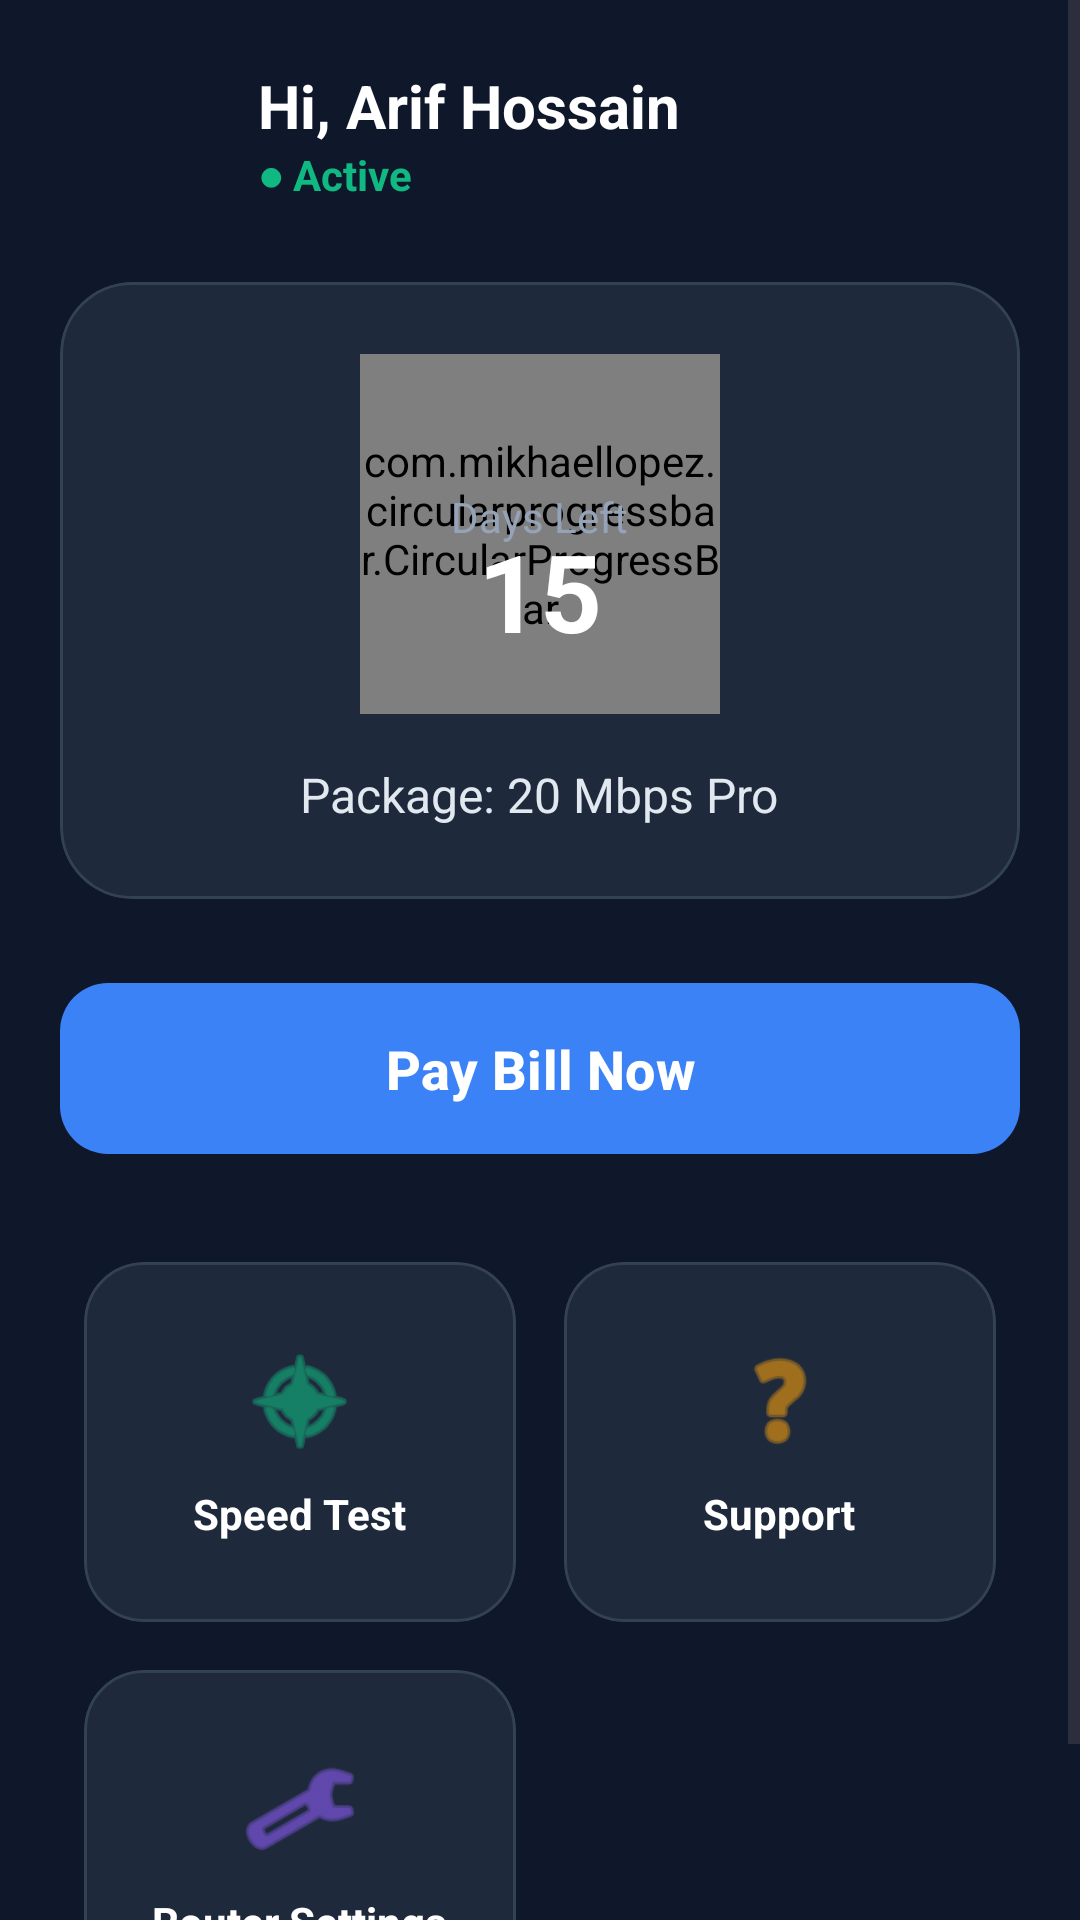

Layout XML and referenced resources for this Android screen:
<!-- AndroidManifest.xml: application theme Theme.CoreISP -->
<!-- res/layout/activity_main.xml -->
<?xml version="1.0" encoding="utf-8"?>
<ScrollView xmlns:android="http://schemas.android.com/apk/res/android"
    xmlns:app="http://schemas.android.com/apk/res-auto"
    android:id="@+id/main"
    android:layout_width="match_parent"
    android:layout_height="match_parent"
    android:background="#0F172A">

    <LinearLayout
        android:layout_width="match_parent"
        android:layout_height="wrap_content"
        android:orientation="vertical"
        android:padding="20dp">

        
        <LinearLayout
            android:layout_width="match_parent"
            android:layout_height="wrap_content"
            android:orientation="horizontal"
            android:gravity="center_vertical">
            <ImageView
                android:layout_width="50dp"
                android:layout_height="50dp"
                android:src="@mipmap/ic_launcher_round"/>
            <LinearLayout
                android:layout_width="0dp"
                android:layout_height="wrap_content"
                android:layout_weight="1"
                android:orientation="vertical"
                android:layout_marginStart="16dp">
                <TextView
                    android:id="@+id/tvUserName"
                    android:layout_width="wrap_content"
                    android:layout_height="wrap_content"
                    android:text="Hi, Arif Hossain"
                    android:textColor="#FFFFFF"
                    android:textSize="20sp"
                    android:textStyle="bold"/>
                <TextView
                    android:id="@+id/tvStatus"
                    android:layout_width="wrap_content"
                    android:layout_height="wrap_content"
                    android:text="● Active"
                    android:textColor="#10B981"
                    android:textSize="14sp"
                    android:textStyle="bold"/>
            </LinearLayout>
        </LinearLayout>

        
        <com.google.android.material.card.MaterialCardView
            android:layout_width="match_parent"
            android:layout_height="wrap_content"
            android:layout_marginTop="24dp"
            app:cardBackgroundColor="#1E293B"
            app:cardCornerRadius="24dp"
            app:strokeColor="#334155"
            app:strokeWidth="1dp">

            <RelativeLayout
                android:layout_width="match_parent"
                android:layout_height="wrap_content"
                android:padding="24dp">

                <com.mikhaellopez.circularprogressbar.CircularProgressBar
                    android:id="@+id/progressExpiry"
                    android:layout_width="120dp"
                    android:layout_height="120dp"
                    android:layout_centerHorizontal="true"
                    app:cpb_background_progressbar_color="#334155"
                    app:cpb_background_progressbar_width="8dp"
                    app:cpb_progress_direction="to_right"
                    app:cpb_progressbar_color="#3B82F6"
                    app:cpb_progressbar_width="12dp"
                    app:cpb_round_border="true" />

                <TextView
                    android:id="@+id/tvDaysLeft"
                    android:layout_width="wrap_content"
                    android:layout_height="wrap_content"
                    android:layout_centerInParent="true"
                    android:text="15"
                    android:textColor="#FFFFFF"
                    android:textSize="36sp"
                    android:textStyle="bold"/>
                <TextView
                    android:layout_width="wrap_content"
                    android:layout_height="wrap_content"
                    android:layout_below="@id/tvDaysLeft"
                    android:layout_centerHorizontal="true"
                    android:text="Days Left"
                    android:textColor="#94A3B8"
                    android:layout_marginTop="-4dp"/>

                <TextView
                    android:id="@+id/tvPackageInfo"
                    android:layout_width="wrap_content"
                    android:layout_height="wrap_content"
                    android:layout_below="@id/progressExpiry"
                    android:layout_centerHorizontal="true"
                    android:layout_marginTop="16dp"
                    android:text="Package: 20 Mbps Pro"
                    android:textColor="#E2E8F0"
                    android:textSize="16sp"/>

            </RelativeLayout>
        </com.google.android.material.card.MaterialCardView>

        
        <com.google.android.material.button.MaterialButton
            android:id="@+id/btnPayBill"
            android:layout_width="match_parent"
            android:layout_height="65dp"
            android:layout_marginTop="24dp"
            android:text="Pay Bill Now"
            android:textSize="18sp"
            android:textStyle="bold"
            app:cornerRadius="16dp"
            app:backgroundTint="#3B82F6"
            app:iconTint="#FFFFFF" />

        
        <GridLayout
            android:layout_width="match_parent"
            android:layout_height="wrap_content"
            android:layout_marginTop="24dp"
            android:columnCount="2"
            android:rowCount="2"
            android:alignmentMode="alignMargins"
            android:columnOrderPreserved="false">

            
            <com.google.android.material.card.MaterialCardView
                android:id="@+id/cardSpeedTest"
                android:layout_width="0dp"
                android:layout_height="120dp"
                android:layout_rowWeight="1"
                android:layout_columnWeight="1"
                android:layout_margin="8dp"
                app:cardBackgroundColor="#1E293B"
                app:cardCornerRadius="20dp"
                app:strokeColor="#334155"
                app:strokeWidth="1dp">
                <LinearLayout
                    android:layout_width="match_parent"
                    android:layout_height="match_parent"
                    android:gravity="center"
                    android:orientation="vertical">
                    <ImageView android:layout_width="40dp" android:layout_height="40dp" android:src="@android:drawable/ic_menu_compass" app:tint="#10B981"/>
                    <TextView android:layout_width="wrap_content" android:layout_height="wrap_content" android:text="Speed Test" android:textColor="#FFFFFF" android:layout_marginTop="8dp" android:textStyle="bold"/>
                </LinearLayout>
            </com.google.android.material.card.MaterialCardView>

            
            <com.google.android.material.card.MaterialCardView
                android:id="@+id/cardTicket"
                android:layout_width="0dp"
                android:layout_height="120dp"
                android:layout_rowWeight="1"
                android:layout_columnWeight="1"
                android:layout_margin="8dp"
                app:cardBackgroundColor="#1E293B"
                app:cardCornerRadius="20dp"
                app:strokeColor="#334155"
                app:strokeWidth="1dp">
                <LinearLayout
                    android:layout_width="match_parent"
                    android:layout_height="match_parent"
                    android:gravity="center"
                    android:orientation="vertical">
                    <ImageView android:layout_width="40dp" android:layout_height="40dp" android:src="@android:drawable/ic_menu_help" app:tint="#F59E0B"/>
                    <TextView android:layout_width="wrap_content" android:layout_height="wrap_content" android:text="Support" android:textColor="#FFFFFF" android:layout_marginTop="8dp" android:textStyle="bold"/>
                </LinearLayout>
            </com.google.android.material.card.MaterialCardView>

            
            <com.google.android.material.card.MaterialCardView
                android:id="@+id/cardRouter"
                android:layout_width="0dp"
                android:layout_height="120dp"
                android:layout_rowWeight="1"
                android:layout_columnWeight="1"
                android:layout_margin="8dp"
                app:cardBackgroundColor="#1E293B"
                app:cardCornerRadius="20dp"
                app:strokeColor="#334155"
                app:strokeWidth="1dp">
                <LinearLayout
                    android:layout_width="match_parent"
                    android:layout_height="match_parent"
                    android:gravity="center"
                    android:orientation="vertical">
                    <ImageView android:layout_width="40dp" android:layout_height="40dp" android:src="@android:drawable/ic_menu_manage" app:tint="#8B5CF6"/>
                    <TextView android:layout_width="wrap_content" android:layout_height="wrap_content" android:text="Router Settings" android:textColor="#FFFFFF" android:layout_marginTop="8dp" android:textStyle="bold"/>
                </LinearLayout>
            </com.google.android.material.card.MaterialCardView>

        </GridLayout>
    </LinearLayout>
</ScrollView>
<!-- resources referenced by this layout -->
<resources>
  <style name="Theme.CoreISP" parent="Base.Theme.CoreISP" />
  <style name="Base.Theme.CoreISP" parent="Theme.Material3.DayNight.NoActionBar">
          
          
      </style>
</resources>
